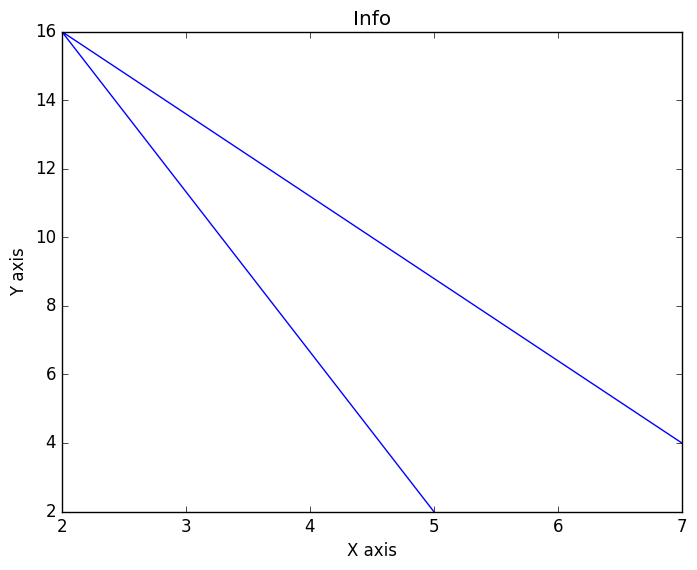

This figure's Python source: (Note: this script raises an exception after producing the figure.)
#!/usr/bin/env python

import matplotlib as mpl
mpl.use('Agg')
import matplotlib.pyplot as plt

plt.style.use('classic')
#Plotting to our canvas
  
fig = plt.figure()

x = [5,2,7]
y = [2,16,4]
plt.plot(x,y)
plt.title('Info')
plt.ylabel('Y axis')
plt.xlabel('X axis')

fig.savefig('/home/<user>/line002.png')  
